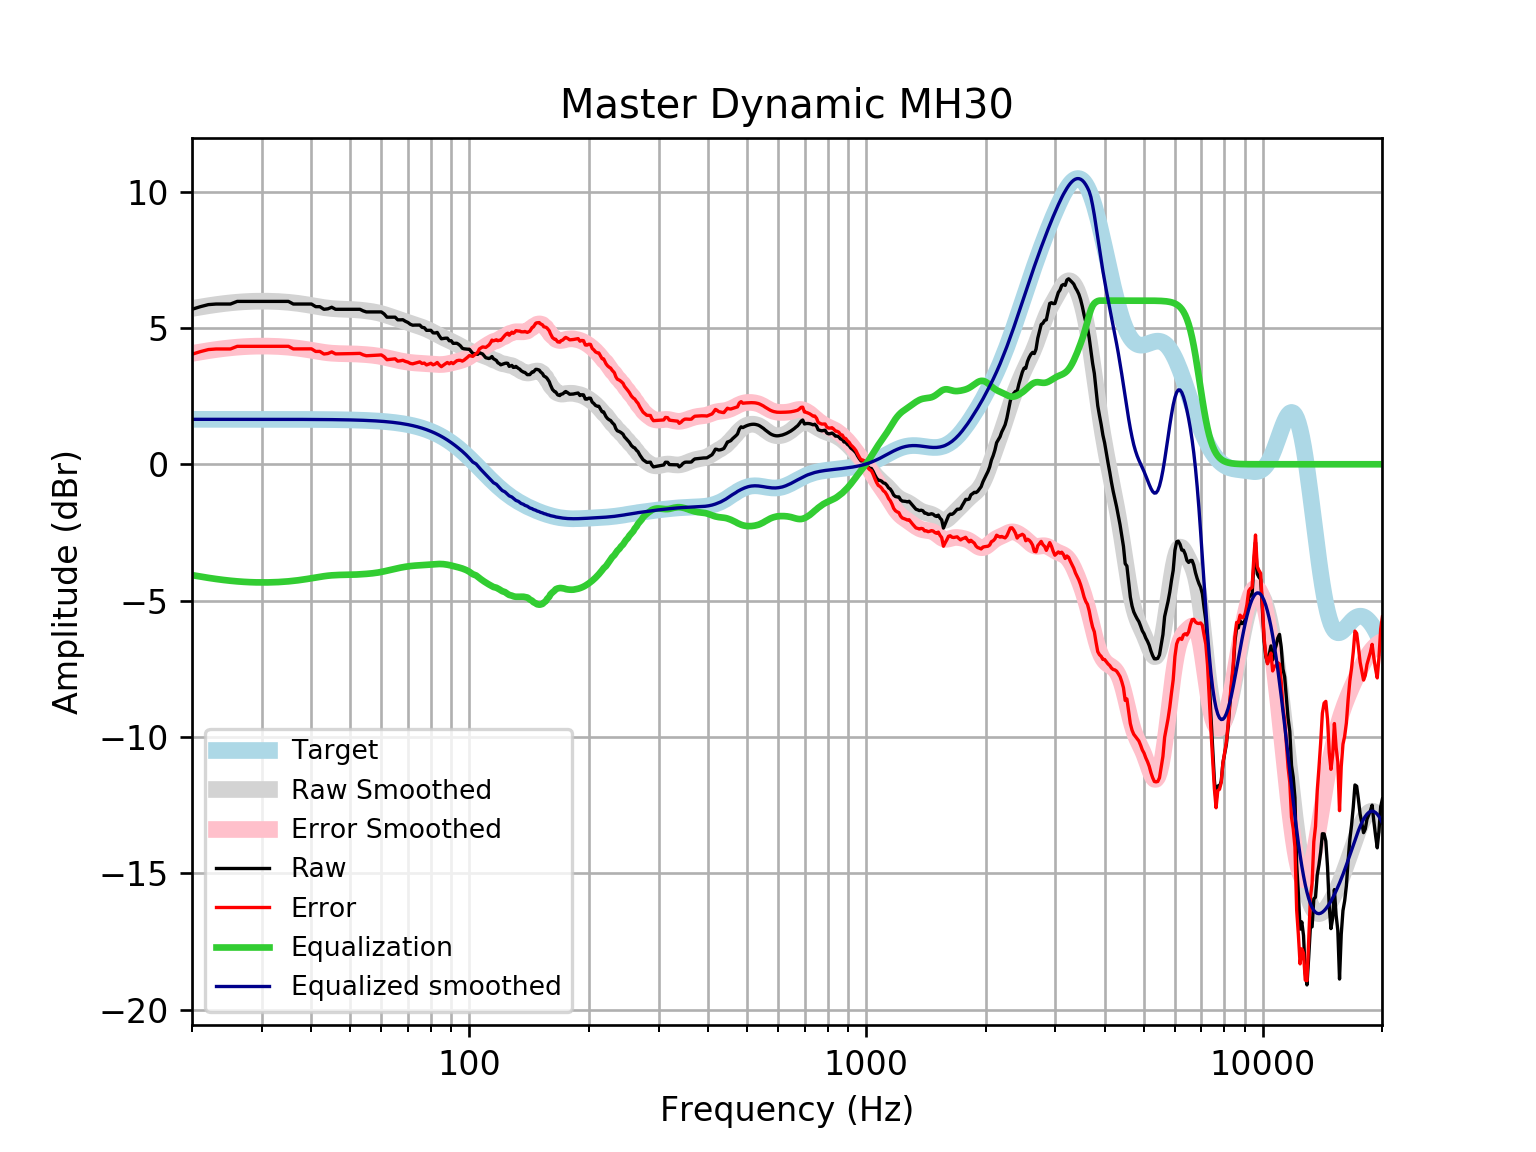

Values plotted in this chart, from the file beside it:
frequency, raw, error, smoothed, error_smoothed, equalization, equalized_raw, equalized_smoothed, target
20, 5.682, 4.034, 5.712, 4.064, -4.064, 1.617, 1.648, 1.648
21, 5.778, 4.13, 5.765, 4.118, -4.118, 1.661, 1.648, 1.648
22, 5.854, 4.206, 5.813, 4.165, -4.165, 1.689, 1.648, 1.648
23, 5.875, 4.227, 5.854, 4.206, -4.206, 1.668, 1.648, 1.648
24, 5.875, 4.227, 5.889, 4.241, -4.241, 1.633, 1.648, 1.648
25, 5.875, 4.227, 5.918, 4.27, -4.27, 1.604, 1.648, 1.648
26, 5.971, 4.323, 5.941, 4.293, -4.293, 1.678, 1.648, 1.648
27, 5.971, 4.323, 5.958, 4.31, -4.31, 1.66, 1.648, 1.648
28, 5.971, 4.324, 5.97, 4.323, -4.323, 1.648, 1.647, 1.647
29, 5.971, 4.324, 5.977, 4.33, -4.33, 1.641, 1.647, 1.647
30, 5.971, 4.324, 5.98, 4.333, -4.333, 1.638, 1.647, 1.647
31, 5.971, 4.324, 5.979, 4.332, -4.332, 1.639, 1.647, 1.647
32, 5.971, 4.324, 5.974, 4.327, -4.327, 1.644, 1.647, 1.647
33, 5.971, 4.324, 5.965, 4.319, -4.319, 1.652, 1.647, 1.647
34, 5.971, 4.325, 5.953, 4.307, -4.307, 1.664, 1.646, 1.646
35, 5.971, 4.325, 5.938, 4.292, -4.292, 1.679, 1.646, 1.646
36, 5.875, 4.229, 5.92, 4.275, -4.275, 1.6, 1.645, 1.645
37, 5.875, 4.23, 5.899, 4.254, -4.254, 1.621, 1.645, 1.645
38, 5.875, 4.23, 5.875, 4.231, -4.231, 1.644, 1.644, 1.644
39, 5.875, 4.231, 5.849, 4.205, -4.205, 1.669, 1.644, 1.644
40, 5.875, 4.232, 5.822, 4.179, -4.179, 1.696, 1.643, 1.643
41, 5.778, 4.136, 5.794, 4.152, -4.152, 1.626, 1.642, 1.642
42, 5.778, 4.137, 5.768, 4.127, -4.127, 1.651, 1.641, 1.641
43, 5.682, 4.042, 5.744, 4.104, -4.104, 1.577, 1.64, 1.64
44, 5.698, 4.06, 5.725, 4.086, -4.086, 1.612, 1.639, 1.639
45, 5.757, 4.12, 5.709, 4.072, -4.072, 1.685, 1.637, 1.637
46, 5.682, 4.046, 5.698, 4.063, -4.063, 1.619, 1.635, 1.635
47, 5.682, 4.048, 5.691, 4.057, -4.057, 1.624, 1.634, 1.633
48, 5.682, 4.05, 5.686, 4.055, -4.055, 1.627, 1.631, 1.631
49, 5.682, 4.053, 5.682, 4.053, -4.053, 1.629, 1.629, 1.629
50, 5.682, 4.055, 5.677, 4.05, -4.05, 1.631, 1.626, 1.626
51, 5.682, 4.059, 5.67, 4.047, -4.047, 1.635, 1.623, 1.623
52, 5.682, 4.062, 5.662, 4.042, -4.042, 1.64, 1.62, 1.62
53, 5.682, 4.066, 5.651, 4.035, -4.035, 1.646, 1.616, 1.616
54, 5.623, 4.012, 5.639, 4.028, -4.028, 1.596, 1.612, 1.612
55, 5.585, 3.978, 5.626, 4.019, -4.019, 1.567, 1.607, 1.607
56, 5.585, 3.983, 5.611, 4.009, -4.009, 1.577, 1.602, 1.602
57, 5.585, 3.989, 5.594, 3.997, -3.997, 1.588, 1.596, 1.596
58, 5.585, 3.995, 5.574, 3.983, -3.983, 1.602, 1.59, 1.59
59, 5.585, 4.002, 5.55, 3.967, -3.967, 1.618, 1.583, 1.583
60, 5.585, 4.009, 5.523, 3.948, -3.948, 1.638, 1.576, 1.576
61, 5.51, 3.942, 5.493, 3.926, -3.926, 1.585, 1.568, 1.568
62, 5.392, 3.834, 5.461, 3.902, -3.902, 1.49, 1.559, 1.559
63, 5.392, 3.843, 5.427, 3.878, -3.878, 1.514, 1.549, 1.549
64, 5.392, 3.854, 5.393, 3.854, -3.854, 1.538, 1.538, 1.538
65, 5.392, 3.865, 5.359, 3.832, -3.832, 1.561, 1.527, 1.527
66, 5.296, 3.782, 5.325, 3.811, -3.811, 1.485, 1.514, 1.514
67, 5.295, 3.794, 5.292, 3.791, -3.791, 1.503, 1.501, 1.501
68, 5.299, 3.812, 5.26, 3.774, -3.774, 1.525, 1.486, 1.486
69, 5.24, 3.77, 5.229, 3.758, -3.758, 1.483, 1.471, 1.471
70, 5.2, 3.746, 5.198, 3.744, -3.744, 1.456, 1.454, 1.454
71, 5.133, 3.697, 5.168, 3.732, -3.732, 1.4, 1.436, 1.436
72, 5.098, 3.682, 5.139, 3.723, -3.723, 1.375, 1.416, 1.416
73, 5.103, 3.708, 5.11, 3.715, -3.715, 1.388, 1.395, 1.395
74, 5.103, 3.73, 5.082, 3.709, -3.709, 1.394, 1.373, 1.373
75, 5.103, 3.754, 5.053, 3.704, -3.704, 1.399, 1.349, 1.349
76, 5.019, 3.695, 5.023, 3.699, -3.699, 1.32, 1.324, 1.324
77, 5.007, 3.71, 4.991, 3.694, -3.694, 1.313, 1.297, 1.297
78, 4.91, 3.641, 4.957, 3.688, -3.688, 1.222, 1.269, 1.269
79, 4.91, 3.671, 4.921, 3.682, -3.682, 1.228, 1.239, 1.239
... 553 more rows
